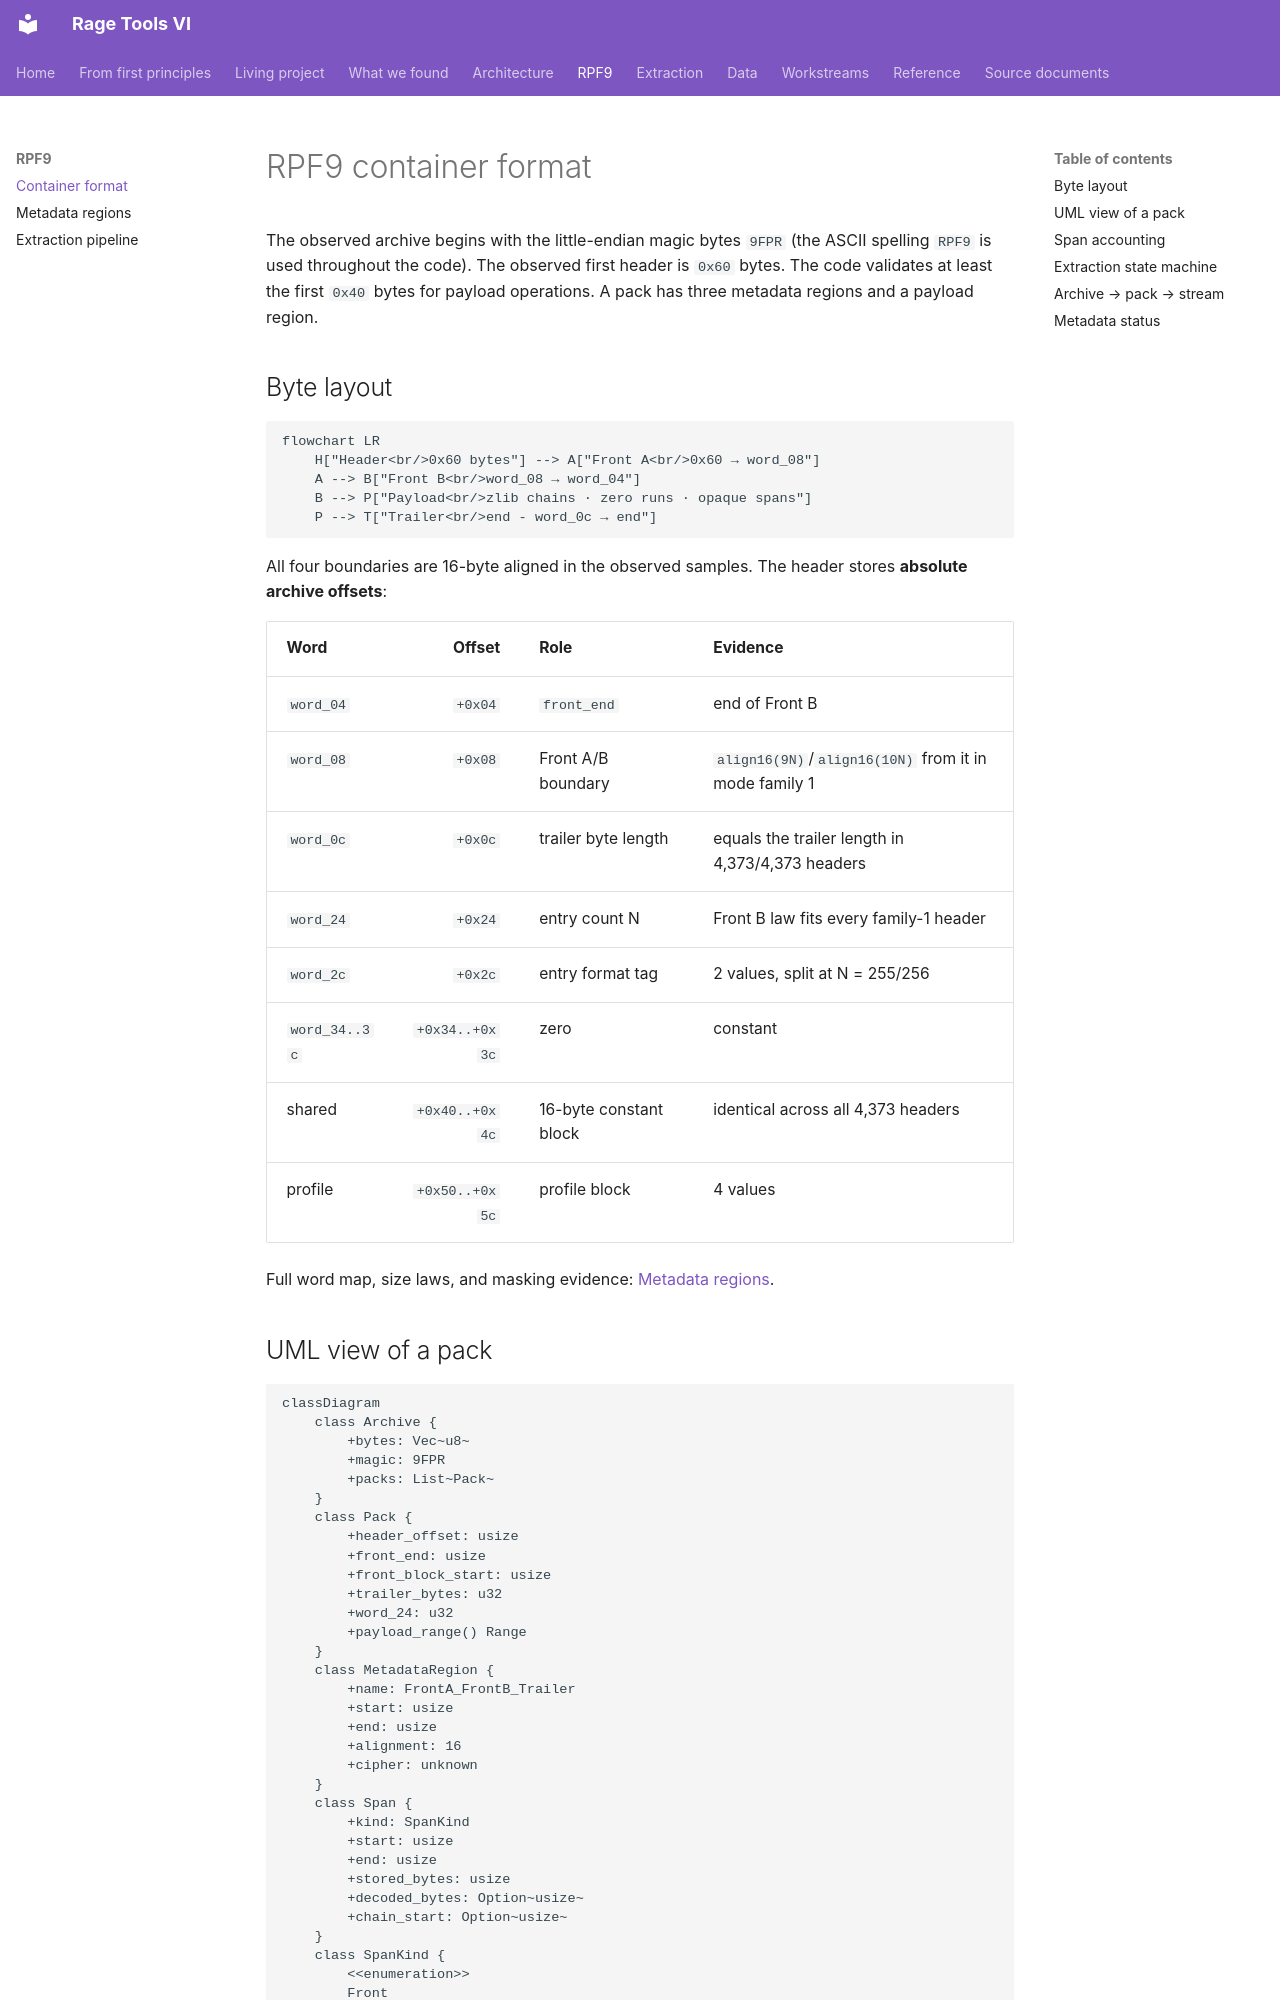

repository: vladbondarenko97/rage-tools-vi · page: rpf9/format/index.html · generator: mkdocs

# RPF9 container format

The observed archive begins with the little-endian magic bytes `9FPR` (the
ASCII spelling `RPF9` is used throughout the code). The observed first header is
`0x60` bytes. The code validates at least the first `0x40` bytes for payload
operations. A pack has three metadata regions and a payload region.

## Byte layout

```mermaid
flowchart LR
    H["Header<br/>0x60 bytes"] --> A["Front A<br/>0x60 → word_08"]
    A --> B["Front B<br/>word_08 → word_04"]
    B --> P["Payload<br/>zlib chains · zero runs · opaque spans"]
    P --> T["Trailer<br/>end - word_0c → end"]
```

All four boundaries are 16-byte aligned in the observed samples. The header
stores **absolute archive offsets**:

| Word | Offset | Role | Evidence |
| --- | ---: | --- | --- |
| `word_04` | `+0x04` | `front_end` | end of Front B |
| `word_08` | `+0x08` | Front A/B boundary | `align16(9N)`/`align16(10N)` from it in mode family 1 |
| `word_0c` | `+0x0c` | trailer byte length | equals the trailer length in 4,373/4,373 headers |
| `word_24` | `+0x24` | entry count N | Front B law fits every family-1 header |
| `word_2c` | `+0x2c` | entry format tag | 2 values, split at N = 255/256 |
| `word_34..3c` | `+0x34..+0x3c` | zero | constant |
| shared | `+0x40..+0x4c` | 16-byte constant block | identical across all 4,373 headers |
| profile | `+0x50..+0x5c` | profile block | 4 values |

Full word map, size laws, and masking evidence: [Metadata regions](metadata.md).
